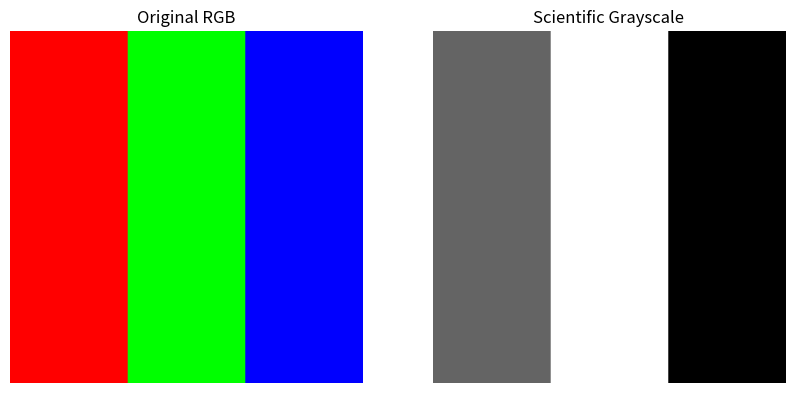

Recreate this plot in Python.
import numpy as np
import matplotlib.pyplot as plt

# 1. Create a colorful synthetic image
image = np.zeros((300, 300, 3), dtype=np.uint8)
image[:, 0:100] = [255, 0, 0]    # Red Section
image[:, 100:200] = [0, 255, 0]  # Green Section
image[:, 200:300] = [0, 0, 255]  # Blue Section

# 2. THE TRANSFORMATION: Weighted Average (Luminosity Method)
# We multiply each channel by its scientific weight
weights = [0.299, 0.587, 0.114]
grayscale_image = np.dot(image[...,:3], weights)

# 3. Display the result
fig, (ax1, ax2) = plt.subplots(1, 2, figsize=(10, 5))

ax1.imshow(image)
ax1.set_title("Original RGB")
ax1.axis('off')

ax2.imshow(grayscale_image, cmap='gray')
ax2.set_title("Scientific Grayscale")
ax2.axis('off')

plt.show()
